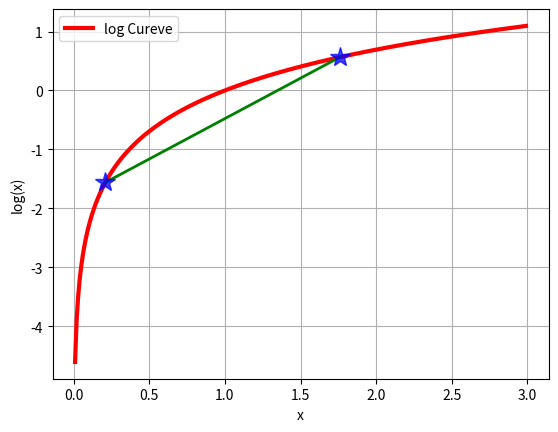

Generate this figure with matplotlib:
# -*- coding:utf-8 -*-

import math
import matplotlib.pyplot as plt

if __name__ == "__main__":
    # log curve
    x = [float(i) / 100.0 for i in range(1, 300)]
    y = [math.log(i) for i in x]
    plt.plot(x, y, 'r-', linewidth=3, label='log Cureve')
    a = [x[20], x[175]]
    b = [y[20], y[175]]
    plt.plot(a, b, 'g-', linewidth=2)
    plt.plot(a, b, 'b*', markersize=15, alpha=0.75)
    plt.legend(loc='upper left')
    plt.grid(True)
    plt.xlabel('x')
    plt.ylabel('log(x)')
    plt.show()
